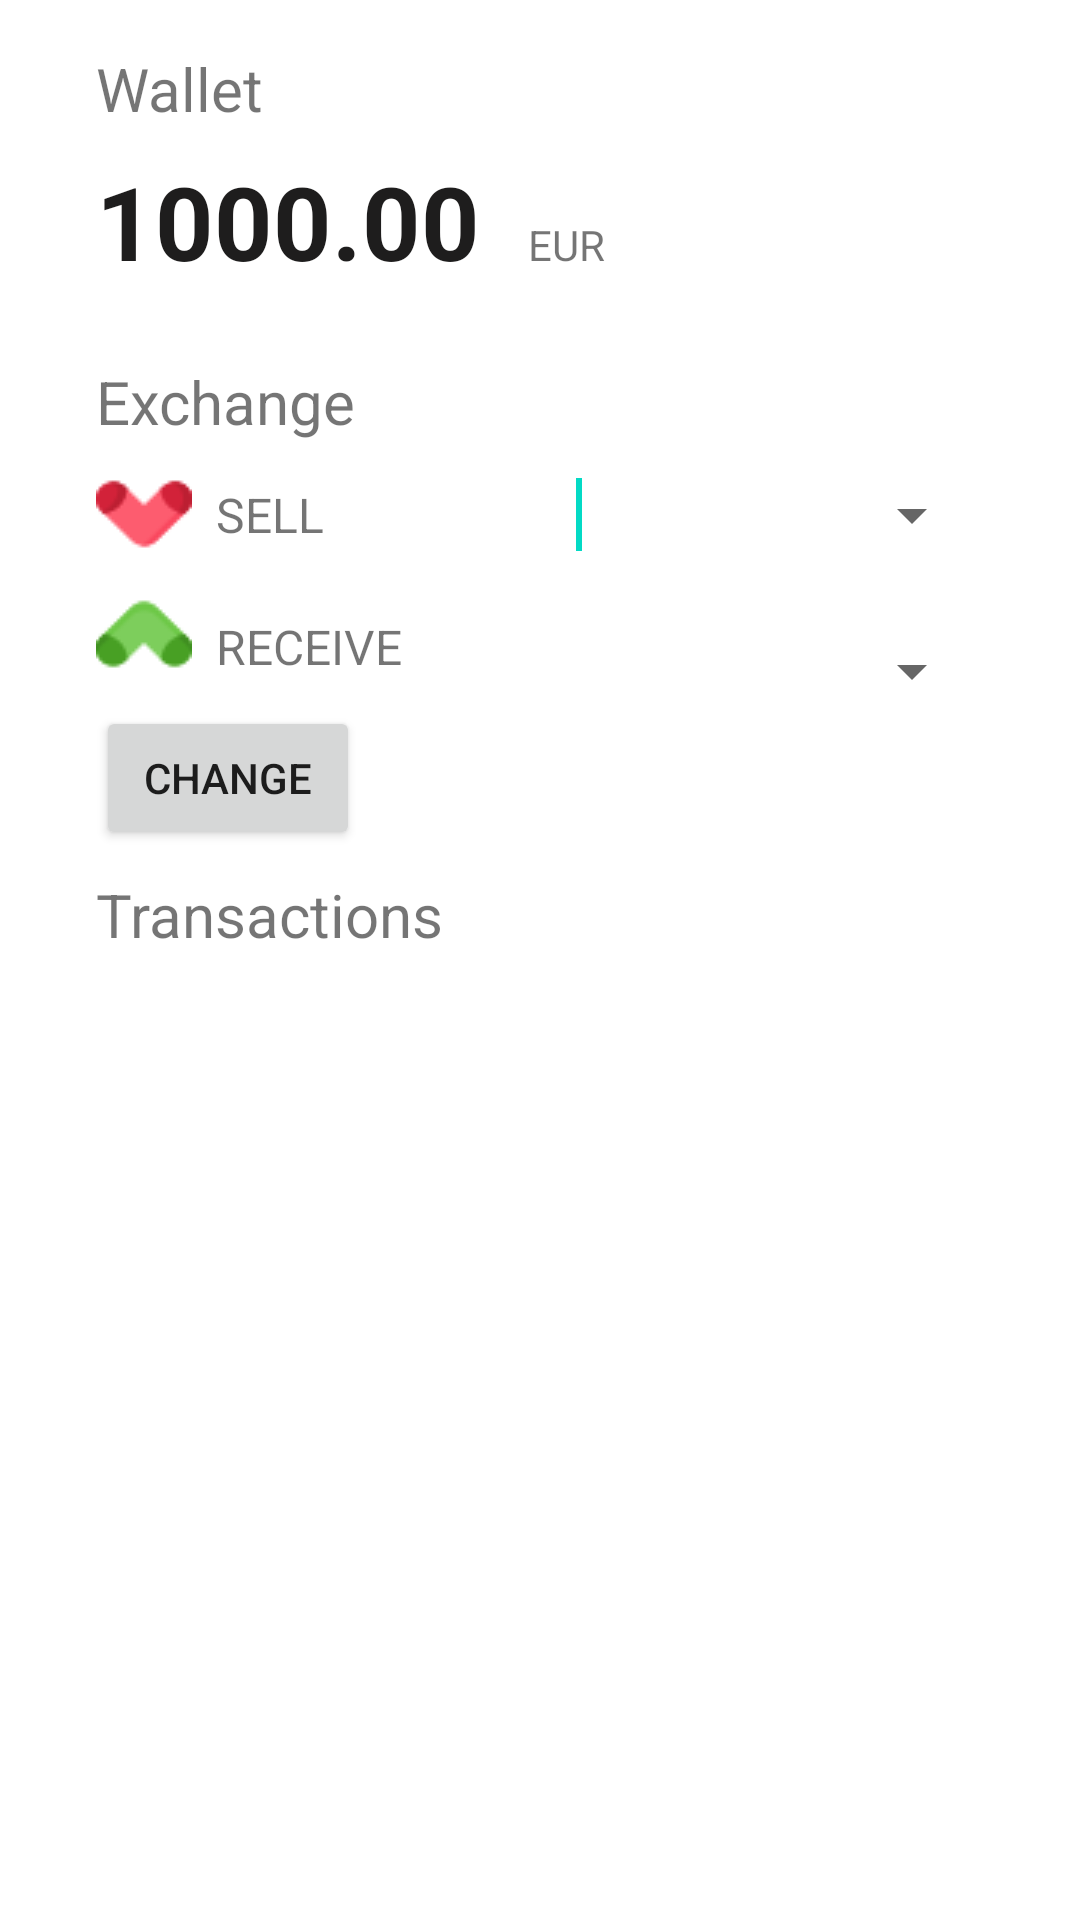

Android layout source for this screen:
<!-- AndroidManifest.xml: application theme Theme.MVVMWithKotlinCoroutinesAndRetrofit -->
<!-- res/layout/activity_main.xml -->
<?xml version="1.0" encoding="utf-8"?>
<androidx.constraintlayout.widget.ConstraintLayout xmlns:android="http://schemas.android.com/apk/res/android"
    xmlns:app="http://schemas.android.com/apk/res-auto"
    xmlns:tools="http://schemas.android.com/tools"
    android:layout_width="match_parent"
    android:layout_height="match_parent"
    tools:context="ir.moonify.exchangeapp.view.activity.MainActivity">

    <TextView
        android:id="@+id/wallet"
        android:layout_width="wrap_content"
        android:layout_height="wrap_content"
        android:layout_marginStart="32dp"
        android:layout_marginTop="16dp"
        android:text="@string/wallet"
        android:textSize="20sp"
        app:layout_constraintStart_toStartOf="parent"
        app:layout_constraintTop_toTopOf="parent" />

    <TextView
        android:id="@+id/amount"
        android:layout_width="wrap_content"
        android:layout_height="wrap_content"
        android:layout_marginStart="32dp"
        android:layout_marginTop="8dp"
        android:text="1000.00"
        android:textColor="#1E1D1D"
        android:textSize="34sp"
        android:textStyle="bold"
        app:layout_constraintStart_toStartOf="parent"
        app:layout_constraintTop_toBottomOf="@+id/wallet" />

    <TextView
        android:id="@+id/currency"
        android:layout_width="wrap_content"
        android:layout_height="wrap_content"
        android:layout_marginStart="16dp"
        android:text="EUR"
        app:layout_constraintBaseline_toBaselineOf="@+id/amount"
        app:layout_constraintStart_toEndOf="@+id/amount" />

    <androidx.recyclerview.widget.RecyclerView
        android:id="@+id/balances"
        android:layout_width="match_parent"
        android:layout_height="wrap_content"
        android:layout_marginStart="32dp"
        android:layout_marginTop="8dp"
        android:layout_marginEnd="32dp"
        app:layout_constraintEnd_toEndOf="parent"
        app:layout_constraintStart_toStartOf="parent"
        app:layout_constraintTop_toBottomOf="@+id/amount"
        tools:listitem="@layout/balance_item" />

    <TextView
        android:id="@+id/exchange"
        android:layout_width="wrap_content"
        android:layout_height="wrap_content"
        android:layout_marginStart="32dp"
        android:layout_marginTop="16dp"
        android:text="Exchange"
        android:textSize="20sp"
        app:layout_constraintStart_toStartOf="parent"
        app:layout_constraintTop_toBottomOf="@+id/balances" />

    <Spinner
        android:id="@+id/sourceSpinner"
        android:layout_width="wrap_content"
        android:layout_height="wrap_content"
        android:layout_marginEnd="32dp"
        app:layout_constraintBottom_toBottomOf="@+id/sourceEdit"
        app:layout_constraintEnd_toEndOf="parent"
        app:layout_constraintTop_toTopOf="@+id/sourceEdit" />

    <ImageView
        android:id="@+id/sellImage"
        android:layout_width="wrap_content"
        android:layout_height="wrap_content"
        android:layout_marginStart="32dp"
        android:layout_marginTop="8dp"
        app:layout_constraintStart_toStartOf="parent"
        app:layout_constraintTop_toBottomOf="@+id/exchange"
        app:srcCompat="@drawable/arrow_down" />

    <TextView
        android:id="@+id/sellCaption"
        android:layout_width="wrap_content"
        android:layout_height="wrap_content"
        android:layout_marginStart="8dp"
        android:text="SELL"
        android:textSize="16sp"
        app:layout_constraintBottom_toBottomOf="@+id/sellImage"
        app:layout_constraintStart_toEndOf="@+id/sellImage"
        app:layout_constraintTop_toTopOf="@+id/sellImage" />

    <EditText
        android:id="@+id/sourceEdit"
        android:layout_width="80dp"
        android:layout_height="wrap_content"
        android:layout_marginEnd="8dp"
        android:background="@null"
        android:ems="10"
        android:inputType="numberDecimal"
        app:layout_constraintBottom_toBottomOf="@+id/sellCaption"
        app:layout_constraintEnd_toStartOf="@+id/sourceSpinner"
        app:layout_constraintTop_toTopOf="@+id/sellCaption">

        <requestFocus />
    </EditText>

    <ImageView
        android:id="@+id/receiveImage"
        android:layout_width="wrap_content"
        android:layout_height="wrap_content"
        android:layout_marginStart="32dp"
        android:layout_marginTop="8dp"
        app:layout_constraintStart_toStartOf="parent"
        app:layout_constraintTop_toBottomOf="@+id/sellImage"
        app:srcCompat="@drawable/arrow_up" />

    <TextView
        android:id="@+id/receiveCaption"
        android:layout_width="wrap_content"
        android:layout_height="wrap_content"
        android:layout_marginStart="8dp"
        android:layout_marginTop="8dp"
        android:text="RECEIVE"
        android:textSize="16sp"
        app:layout_constraintBottom_toBottomOf="@+id/receiveImage"
        app:layout_constraintStart_toEndOf="@+id/receiveImage"
        app:layout_constraintTop_toTopOf="@+id/receiveImage" />

    <Spinner
        android:id="@+id/destinationSpinner"
        android:layout_width="wrap_content"
        android:layout_height="wrap_content"
        android:layout_marginTop="8dp"
        android:layout_marginEnd="32dp"
        app:layout_constraintBottom_toBottomOf="@+id/destinationEdit"
        app:layout_constraintEnd_toEndOf="parent"
        app:layout_constraintTop_toTopOf="@+id/destinationEdit" />

    <TextView
        android:id="@+id/destinationEdit"
        android:layout_width="80dp"
        android:layout_height="wrap_content"
        android:layout_marginTop="8dp"
        android:layout_marginEnd="8dp"
        android:textSize="16sp"
        app:layout_constraintBottom_toBottomOf="@+id/receiveCaption"
        app:layout_constraintEnd_toStartOf="@+id/destinationSpinner"
        app:layout_constraintTop_toTopOf="@+id/receiveCaption" />

    <Button
        android:id="@+id/change"
        android:layout_width="wrap_content"
        android:layout_height="wrap_content"
        android:layout_marginStart="32dp"
        android:layout_marginTop="8dp"
        android:text="Change"
        app:layout_constraintStart_toStartOf="parent"
        app:layout_constraintTop_toBottomOf="@+id/receiveImage" />

    <TextView
        android:id="@+id/transactions"
        android:layout_width="wrap_content"
        android:layout_height="wrap_content"
        android:layout_marginStart="32dp"
        android:layout_marginTop="8dp"
        android:text="Transactions"
        android:textSize="20sp"
        app:layout_constraintStart_toStartOf="parent"
        app:layout_constraintTop_toBottomOf="@+id/change" />

    <androidx.recyclerview.widget.RecyclerView
        android:id="@+id/transactionList"
        android:layout_width="match_parent"
        android:layout_height="match_parent"
        app:layout_constrainedHeight="true"
        android:layout_marginTop="8dp"
        app:layout_constraintBottom_toBottomOf="parent"
        app:layout_constraintEnd_toEndOf="parent"
        app:layout_constraintStart_toStartOf="parent"
        app:layout_constraintTop_toBottomOf="@+id/transactions" />

</androidx.constraintlayout.widget.ConstraintLayout>
<!-- res/layout/balance_item.xml (included above) -->
<?xml version="1.0" encoding="utf-8"?>
<androidx.constraintlayout.widget.ConstraintLayout xmlns:android="http://schemas.android.com/apk/res/android"
    xmlns:app="http://schemas.android.com/apk/res-auto"
    xmlns:tools="http://schemas.android.com/tools"
    android:layout_width="wrap_content"
    android:layout_height="wrap_content"
    android:paddingRight="16dp">

    <TextView
        android:id="@+id/balance"
        android:layout_width="wrap_content"
        android:layout_height="wrap_content"
        android:padding="2dp"
        android:text="1000.00"
        android:textStyle="bold"
        android:textColor="#131313"
        app:layout_constraintBottom_toBottomOf="parent"
        app:layout_constraintStart_toStartOf="parent"
        app:layout_constraintTop_toTopOf="parent" />

    <TextView
        android:id="@+id/theCurrency"
        android:layout_width="wrap_content"
        android:layout_height="wrap_content"
        android:layout_marginStart="4dp"
        android:text="EUR"
        app:layout_constraintBottom_toBottomOf="parent"
        app:layout_constraintStart_toEndOf="@+id/balance"
        app:layout_constraintTop_toTopOf="parent" />

</androidx.constraintlayout.widget.ConstraintLayout>
<!-- resources referenced by this layout -->
<resources>
  <!-- drawable arrow_down: png bitmap (drawable, 1096 bytes) -->
  <!-- drawable arrow_up: png bitmap (drawable, 1148 bytes) -->
  <string name="wallet">Wallet</string>
  <style name="Theme.MVVMWithKotlinCoroutinesAndRetrofit" parent="Theme.MaterialComponents.DayNight.DarkActionBar">
          
          <item name="colorPrimary">@color/purple_500</item>
          <item name="colorPrimaryVariant">@color/purple_700</item>
          <item name="colorOnPrimary">@color/white</item>
          
          <item name="colorSecondary">@color/teal_200</item>
          <item name="colorSecondaryVariant">@color/teal_700</item>
          <item name="colorOnSecondary">@color/black</item>
          
          <item name="android:statusBarColor" tools:targetApi="l">?attr/colorPrimaryVariant</item>
          
      </style>
  <!-- not gathered from this repository: default colours our renderer supplied (Android Studio template values) -->
  <color name="purple_500">#FF6200EE</color>
  <color name="purple_700">#FF3700B3</color>
  <color name="teal_200">#FF03DAC5</color>
  <color name="teal_700">#FF018786</color>
  <color name="black">#FF000000</color>
  <color name="white">#FFFFFFFF</color>
</resources>
